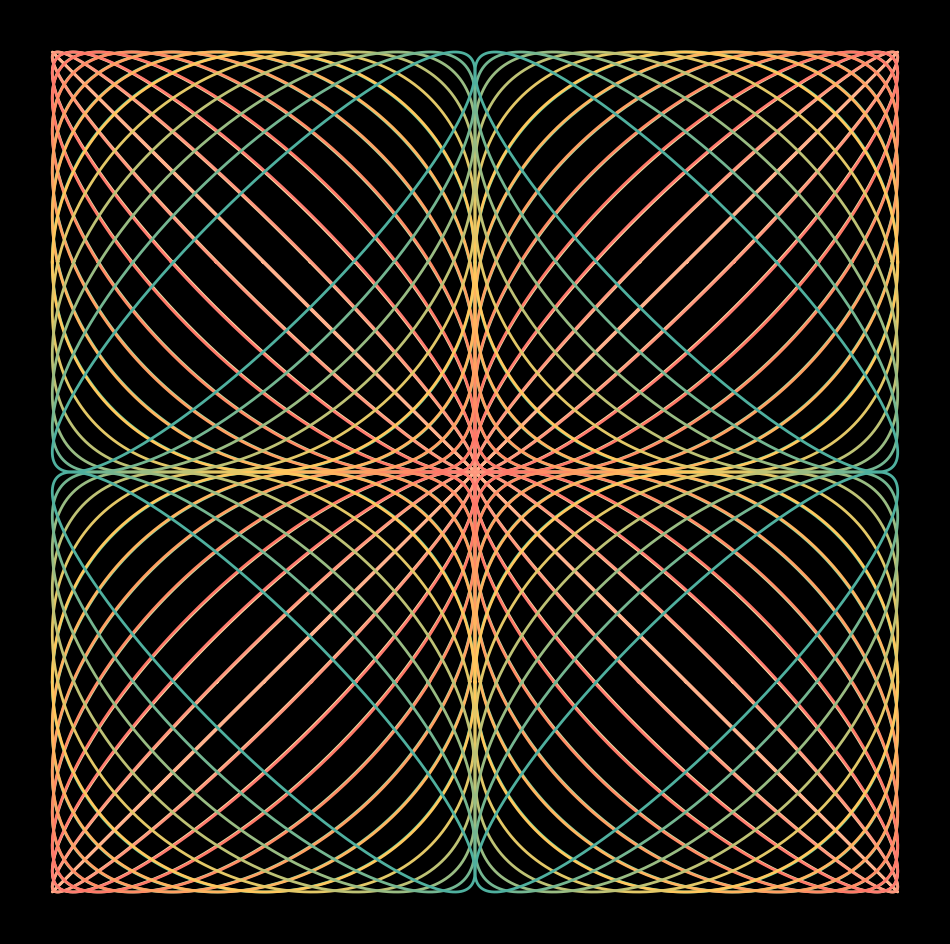

Write the Python code that produced this figure. (Note: this script raises an exception after producing the figure.)
import matplotlib.pylab as plt
import numpy as np
from matplotlib.colors import LinearSegmentedColormap

path = '/mnt/c/Users/<user> Lopez/Pictures/RandomPlots/'

ending_color = ['#6ad29e', '#ffeead', '#ff6f69', '#ffcc5c', '#4fb09f']
t = np.linspace(0, 2 * np.pi, 1000)
cmap = LinearSegmentedColormap.from_list("", ending_color, 1000)

list = [2 * np.pi * (34 / 50), np.pi, 2 * np.pi]
print(list)
for i, curv in enumerate(list):

    plt.figure(figsize=(12, 12), facecolor='black', dpi=400)

    plt.axis('off')
    for alpha in np.linspace(0, curv, 20):

        plt.plot(-np.cos(t + alpha), np.sin(t), color=cmap(alpha / curv), lw=2)
        plt.plot(np.cos(t + alpha) + 2, np.sin(t), color=cmap(alpha / curv), lw=2)
        plt.plot(np.cos(t + alpha), np.sin(t) + 2, color=cmap(alpha / curv), lw=2)
        plt.plot(-np.cos(t + alpha) + 2, np.sin(t) + 2, color=cmap(alpha / curv), lw=2)

    plt.savefig(path + f'11012022/plot{i}.png', facecolor='black')
    plt.close()
